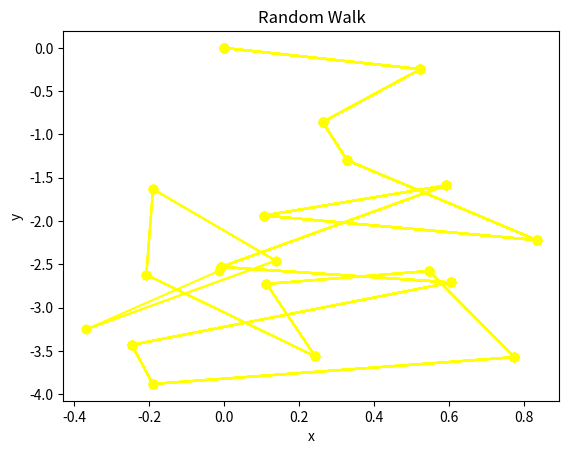

Reproduce this figure in Python.

# モジュールのインポート
import random
import numpy as np
import matplotlib.pyplot as plt
import matplotlib.animation as animation

# メイン実行部
# 試行回数nの初期化
n = 20
fig = plt.figure()
plt.title('Random Walk')
plt.xlabel('x')
plt.ylabel('y')

ims = []
x = 0.0
y = 0.0
# グラフ描画の準備
xlist = [x]  # x座標
ylist = [y]  # y座標
# ランダムウォーク
for i in range(n):
    xlist.append(x)
    ylist.append(y)
    x += (random.random() -0.5 )*2
    y += (random.random() -0.5 )*2
    im = plt.plot(xlist, ylist, marker='o', color = 'yellow')
    ims.append(im)

# グラフの表示
ani = animation.ArtistAnimation(fig,ims,interval=100 ,repeat_delay = 500)
plt.show()
